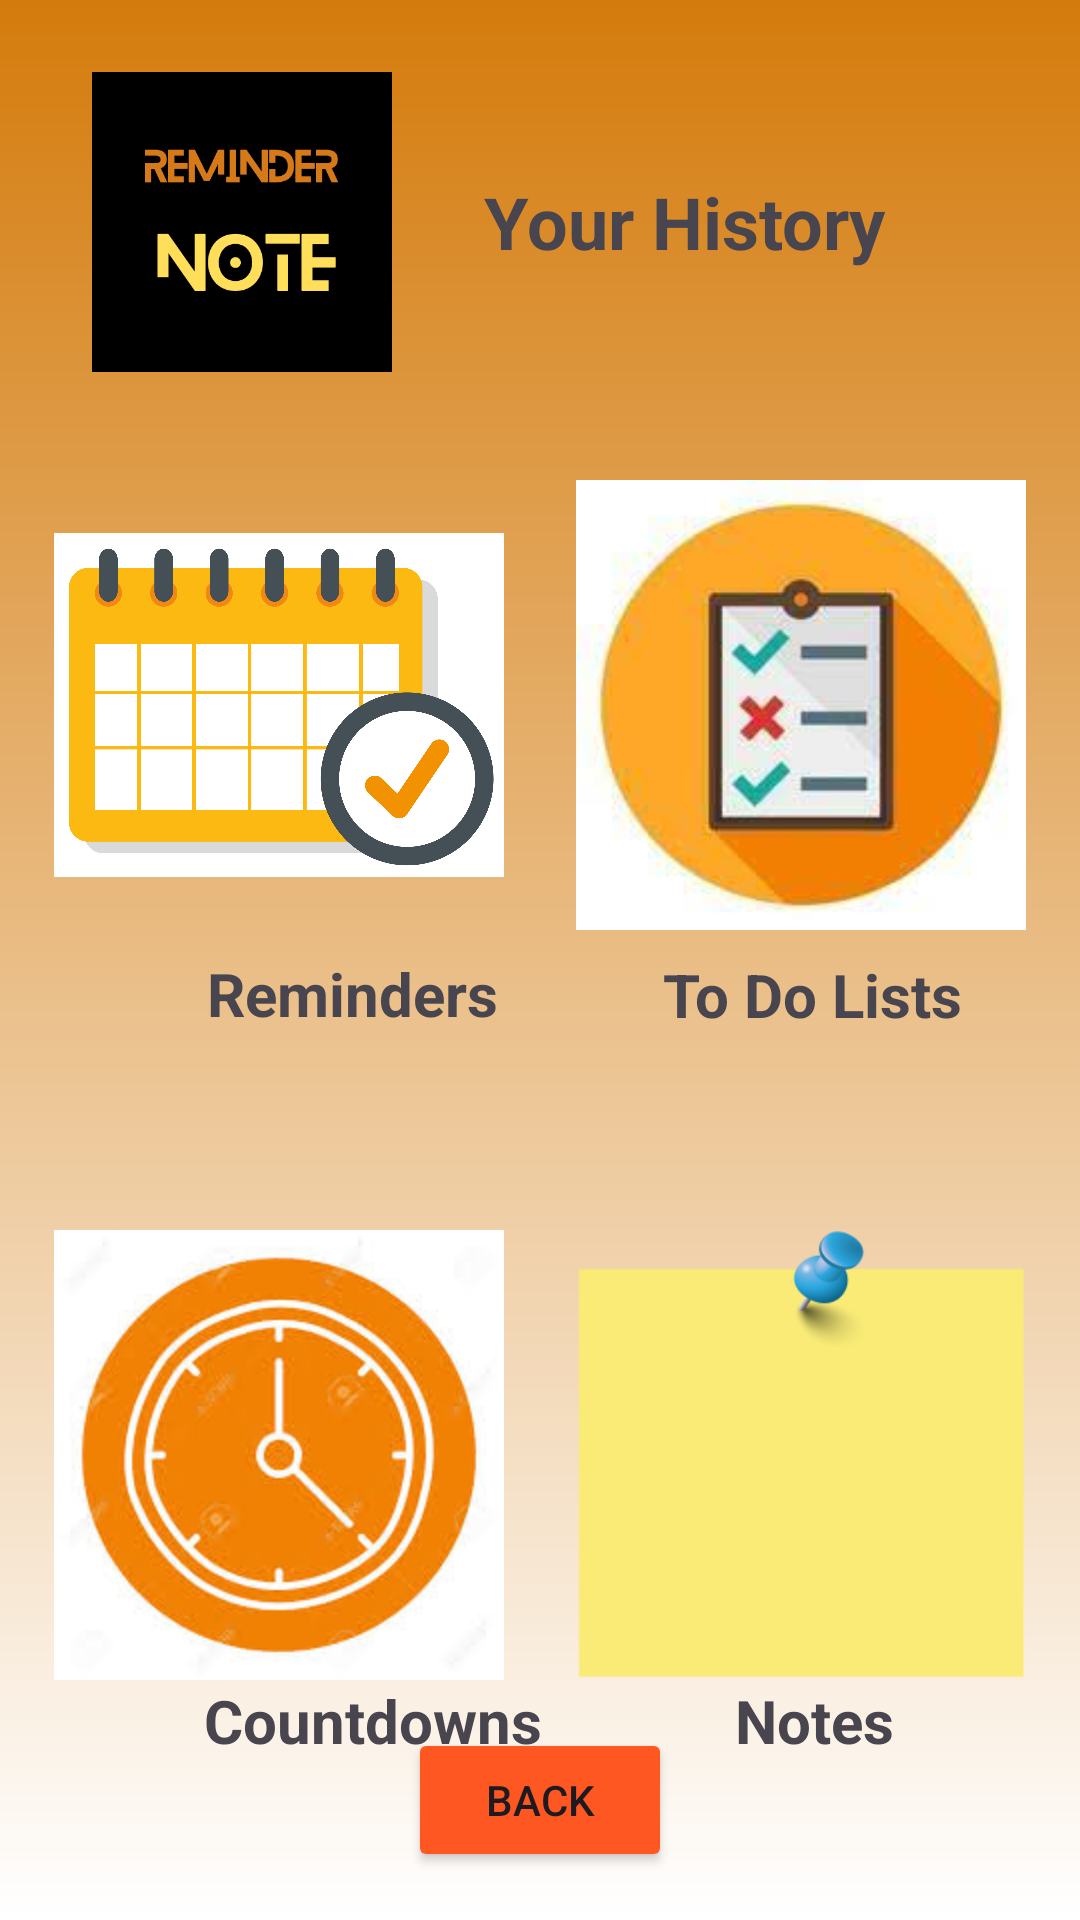

Write the Android layout XML for this screen, with the resource values it uses.
<!-- AndroidManifest.xml: application theme Theme.ReminderNote -->
<!-- res/layout/activity_history.xml -->
<?xml version="1.0" encoding="utf-8"?>
<androidx.constraintlayout.widget.ConstraintLayout xmlns:android="http://schemas.android.com/apk/res/android"
    xmlns:app="http://schemas.android.com/apk/res-auto"
    xmlns:tools="http://schemas.android.com/tools"
    android:layout_width="match_parent"
    android:layout_height="match_parent"
    android:background="@drawable/page_background_gradient"
    tools:context=".activities.HistoryActivity">

    <LinearLayout
        android:id="@+id/linearLayout2"
        android:layout_width="match_parent"
        android:layout_height="wrap_content"
        android:gravity="center"
        android:orientation="horizontal"
        android:paddingLeft="12dp"
        android:paddingTop="24dp"
        android:paddingRight="12dp"
        android:paddingBottom="12dp"
        app:layout_constraintEnd_toEndOf="parent"
        app:layout_constraintStart_toStartOf="parent"
        app:layout_constraintTop_toTopOf="parent">

        <ImageView
            android:id="@+id/imageView2"
            android:layout_width="85dp"
            android:layout_height="100dp"
            android:layout_weight="1"
            app:srcCompat="@drawable/reminder_logo" />

        <TextView
            android:id="@+id/textView9"
            android:layout_width="wrap_content"
            android:layout_height="wrap_content"
            android:layout_marginLeft="12dp"
            android:layout_weight="1"
            android:text="Your History"
            android:textSize="24sp"
            android:textStyle="bold" />

    </LinearLayout>

    <LinearLayout
        android:id="@+id/linearLayout3"
        android:layout_width="match_parent"
        android:layout_height="wrap_content"
        android:layout_marginTop="24dp"
        android:gravity="center"
        android:orientation="horizontal"
        app:layout_constraintEnd_toEndOf="parent"
        app:layout_constraintStart_toStartOf="parent"
        app:layout_constraintTop_toBottomOf="@+id/linearLayout2">

        <ImageView
            android:id="@+id/reminder_history"
            android:layout_width="150dp"
            android:layout_height="150dp"
            android:layout_marginRight="24dp"
            app:srcCompat="@drawable/reminder" />

        <ImageView
            android:id="@+id/todo_history"
            android:layout_width="150dp"
            android:layout_height="150dp"
            app:srcCompat="@drawable/todo" />
    </LinearLayout>

    <LinearLayout
        android:id="@+id/linearLayout5"
        android:layout_width="match_parent"
        android:layout_height="wrap_content"
        android:layout_marginTop="100dp"
        android:gravity="center"
        android:orientation="horizontal"
        app:layout_constraintEnd_toEndOf="parent"
        app:layout_constraintHorizontal_bias="0.0"
        app:layout_constraintStart_toStartOf="parent"
        app:layout_constraintTop_toBottomOf="@+id/linearLayout3">

        <ImageView
            android:id="@+id/countDown_history"
            android:layout_width="150dp"
            android:layout_height="150dp"
            android:layout_marginRight="24dp"
            app:srcCompat="@drawable/countdown" />

        <ImageView
            android:id="@+id/note_history"
            android:layout_width="150dp"
            android:layout_height="150dp"
            app:srcCompat="@drawable/note" />
    </LinearLayout>

    <TextView
        android:id="@+id/textView13"
        android:layout_width="107dp"
        android:layout_height="wrap_content"
        android:layout_marginStart="64dp"
        android:layout_weight="1"
        android:gravity="center"
        android:text="Reminders"
        android:textSize="20sp"
        android:textStyle="bold"
        app:layout_constraintBottom_toTopOf="@+id/linearLayout5"
        app:layout_constraintStart_toStartOf="parent"
        app:layout_constraintTop_toBottomOf="@+id/linearLayout3"
        app:layout_constraintVertical_bias="0.105" />

    <TextView
        android:id="@+id/textView14"
        android:layout_width="wrap_content"
        android:layout_height="wrap_content"
        android:layout_weight="1"
        android:text="To Do Lists"
        android:textSize="20sp"
        android:textStyle="bold"
        app:layout_constraintBottom_toTopOf="@+id/linearLayout5"
        app:layout_constraintEnd_toEndOf="parent"
        app:layout_constraintHorizontal_bias="0.561"
        app:layout_constraintStart_toEndOf="@+id/textView13"
        app:layout_constraintTop_toBottomOf="@+id/linearLayout3"
        app:layout_constraintVertical_bias="0.109" />

    <TextView
        android:id="@+id/textView17"
        android:layout_width="wrap_content"
        android:layout_height="wrap_content"
        android:layout_marginStart="68dp"
        android:layout_weight="1"
        android:gravity="center"
        android:text="Countdowns"
        android:textSize="20sp"
        android:textStyle="bold"
        app:layout_constraintStart_toStartOf="parent"
        app:layout_constraintTop_toBottomOf="@+id/linearLayout5" />

    <TextView
        android:id="@+id/textView16"
        android:layout_width="wrap_content"
        android:layout_height="wrap_content"
        android:layout_weight="1"
        android:text="Notes"
        android:textSize="20sp"
        android:textStyle="bold"
        app:layout_constraintEnd_toEndOf="parent"
        app:layout_constraintHorizontal_bias="0.508"
        app:layout_constraintStart_toEndOf="@+id/textView17"
        app:layout_constraintTop_toBottomOf="@+id/linearLayout5" />

    <Button
        android:id="@+id/back_history"
        android:layout_width="wrap_content"
        android:layout_height="wrap_content"
        android:backgroundTint="#FF5722"
        android:text="BACK"
        app:layout_constraintBottom_toBottomOf="parent"
        app:layout_constraintEnd_toEndOf="parent"
        app:layout_constraintStart_toStartOf="parent"
        app:layout_constraintTop_toBottomOf="@+id/linearLayout5" />

</androidx.constraintlayout.widget.ConstraintLayout>
<!-- resources referenced by this layout -->
<resources>
  <!-- drawable countdown: jpg bitmap (drawable, 11357 bytes) -->
  <!-- drawable note: png bitmap (drawable, 8539 bytes) -->
  <!-- drawable page_background_gradient (drawable) -->
  <?xml version="1.0" encoding="utf-8"?>
  <shape xmlns:android="http://schemas.android.com/apk/res/android"
      android:shape="rectangle">
      <gradient
          android:startColor="#FFFF"
          android:endColor="#D47B0C"
          android:angle="90" />
  </shape>
  <!-- drawable reminder: png bitmap (drawable, 421331 bytes) -->
  <!-- drawable reminder_logo: png bitmap (drawable, 14534 bytes) -->
  <!-- drawable todo: jpg bitmap (drawable, 4677 bytes) -->
  <style name="Theme.ReminderNote" parent="Base.Theme.ReminderNote.Light" />
  <style name="Base.Theme.ReminderNote.Light" parent="Theme.Material3.Light.NoActionBar">
          
           <item name="colorPrimaryDark">@color/orange</item>
      </style>
  <color name="orange">#EA9721</color>
</resources>
